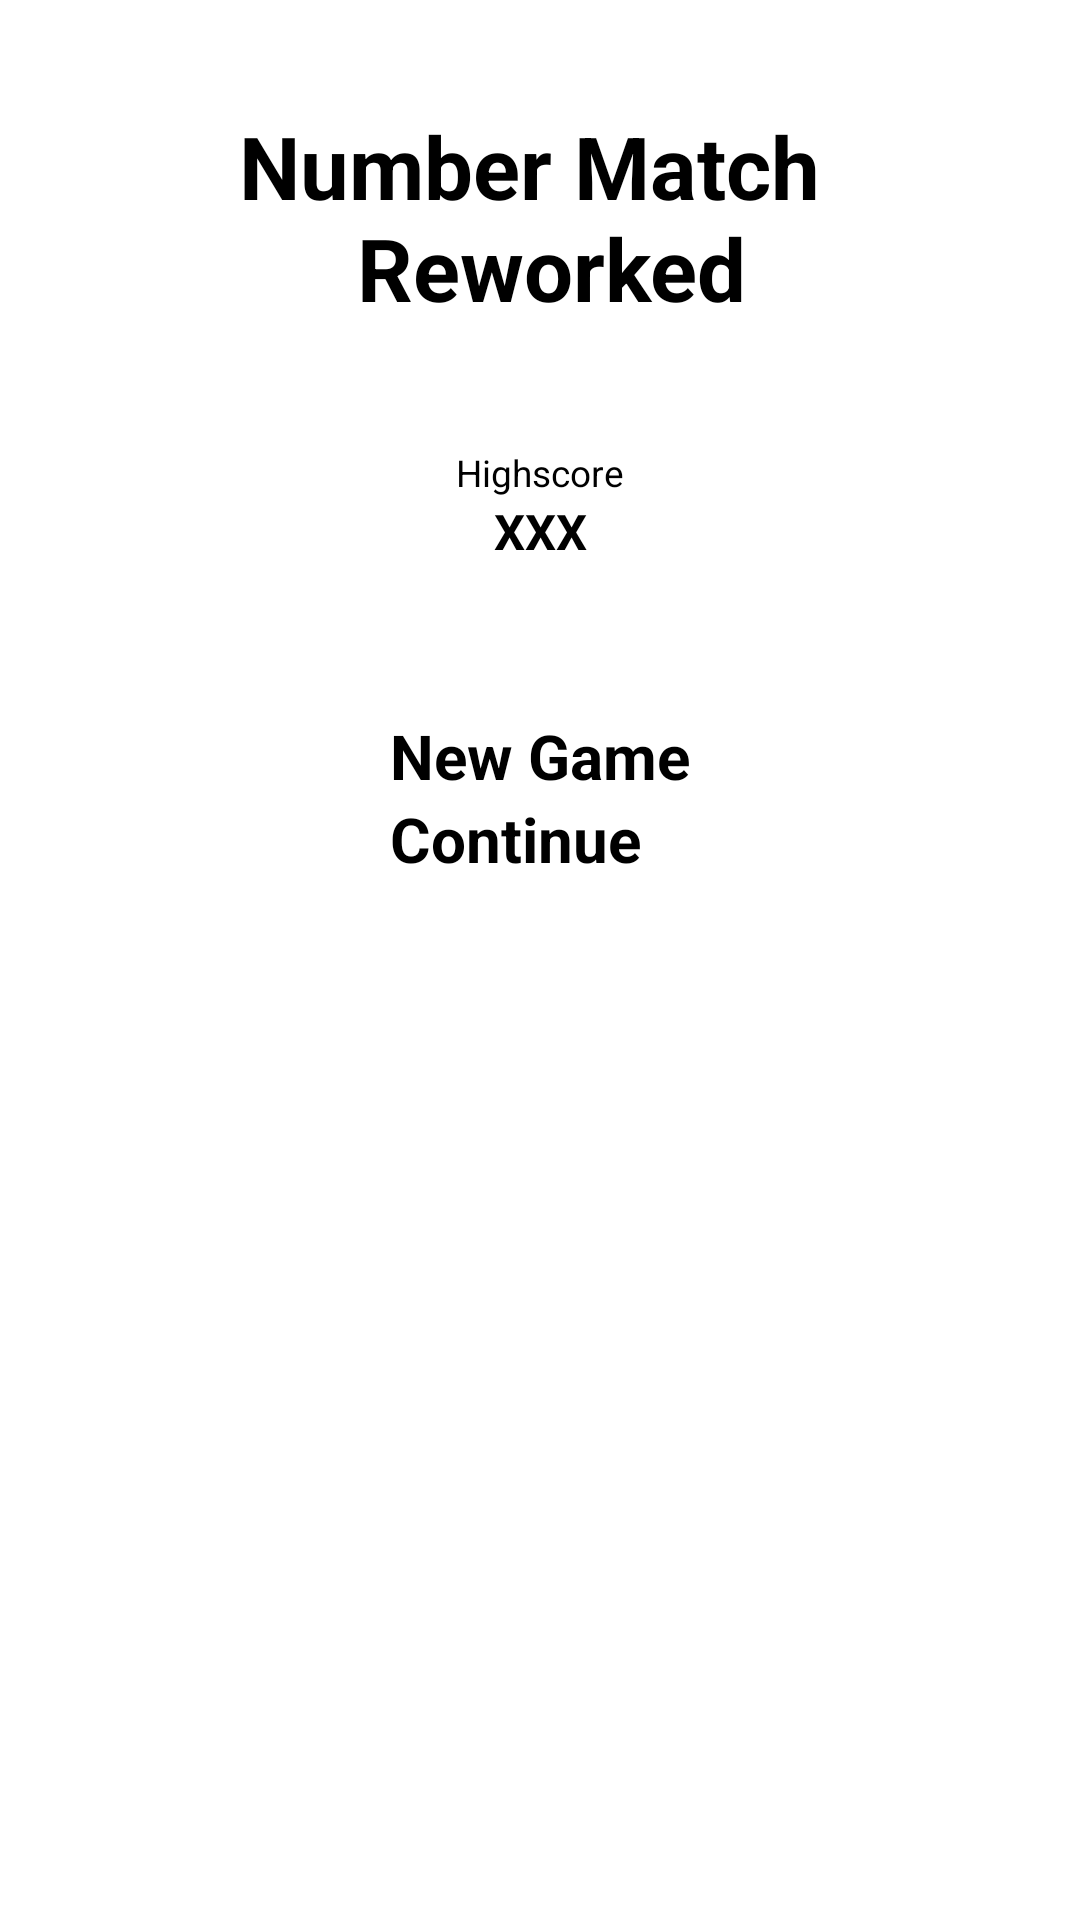

Produce the Android XML layout that renders to this screen, including the resource entries it uses.
<!-- AndroidManifest.xml: application theme Theme.NumberMatchReworked -->
<!-- res/layout/fragment_first.xml -->
<?xml version="1.0" encoding="utf-8"?>
<androidx.core.widget.NestedScrollView xmlns:android="http://schemas.android.com/apk/res/android"
    xmlns:app="http://schemas.android.com/apk/res-auto"
    xmlns:tools="http://schemas.android.com/tools"
    android:id="@+id/xxx"
    android:layout_width="match_parent"
    android:layout_height="match_parent"
    tools:context=".FirstFragment">

    <androidx.constraintlayout.widget.ConstraintLayout
        android:id="@+id/id_constaintlayout"
        android:layout_width="match_parent"
        android:layout_height="match_parent"
        android:padding="16dp">

        <TextView
            android:id="@+id/id_textview_Headline"
            android:layout_width="wrap_content"
            android:layout_height="wrap_content"

            android:layout_marginTop="20dp"
            android:text="@string/string_Headline_StartScreen"
            android:textAlignment="center"
            android:textSize="14pt"

            android:textStyle="bold"
            app:layout_constraintEnd_toEndOf="parent"
            app:layout_constraintStart_toStartOf="parent"
            app:layout_constraintTop_toTopOf="parent" />

        <TextView
            android:id="@+id/textView_startscreen_HighscoreText"
            android:layout_width="wrap_content"
            android:layout_height="wrap_content"
            android:layout_marginTop="113dp"

            android:text="@string/highscoreText"
            android:textSize="6pt"

            app:layout_constraintEnd_toEndOf="parent"
            app:layout_constraintStart_toStartOf="parent"
            app:layout_constraintTop_toTopOf="@+id/id_textview_Headline" />

        <TextView
            android:id="@+id/textView4"
            android:layout_width="wrap_content"
            android:layout_height="wrap_content"
            android:text="XXX"
            android:textSize="8pt"
            android:textStyle="bold"
            app:layout_constraintEnd_toEndOf="parent"
            app:layout_constraintStart_toStartOf="parent"
            app:layout_constraintTop_toBottomOf="@+id/textView_startscreen_HighscoreText" />

        <LinearLayout
            android:layout_width="wrap_content"
            android:layout_height="match_parent"
            android:orientation="vertical"
            app:layout_constraintEnd_toEndOf="parent"
            app:layout_constraintStart_toStartOf="parent"
            android:layout_marginTop="50dp"
            app:layout_constraintTop_toBottomOf="@+id/textView4">


            <Button
                android:id="@+id/button_startscreen_Newgame"
                android:layout_width="wrap_content"
                android:layout_height="wrap_content"

                android:text="@string/string_button_newGame"
                android:textSize="10pt"
                android:textStyle="bold"

                app:layout_constraintEnd_toEndOf="parent"
                app:layout_constraintStart_toStartOf="parent"
                app:layout_constraintTop_toBottomOf="@+id/id_textview_Headline" />

            <Button
                android:id="@+id/button_startScreen_continue"
                android:layout_width="match_parent"
                android:layout_height="wrap_content"

                android:text="@string/string_Button_Continue"
                android:textSize="10pt"
                android:textStyle="bold"

                app:layout_constraintEnd_toEndOf="@+id/button_startscreen_Newgame"
                app:layout_constraintStart_toStartOf="@+id/button_startscreen_Newgame"
                app:layout_constraintTop_toBottomOf="@+id/button_startscreen_Newgame" />
        </LinearLayout>



    </androidx.constraintlayout.widget.ConstraintLayout>

</androidx.core.widget.NestedScrollView>
<!-- resources referenced by this layout -->
<resources>
  <string name="highscoreText">Highscore</string>
  <string name="string_Button_Continue">Continue</string>
  <string name="string_Headline_StartScreen">Number Match \n Reworked</string>
  <string name="string_button_newGame">New Game</string>
  <style name="Theme.NumberMatchReworked" parent="android:Theme.Material.Light.NoActionBar" />
</resources>
